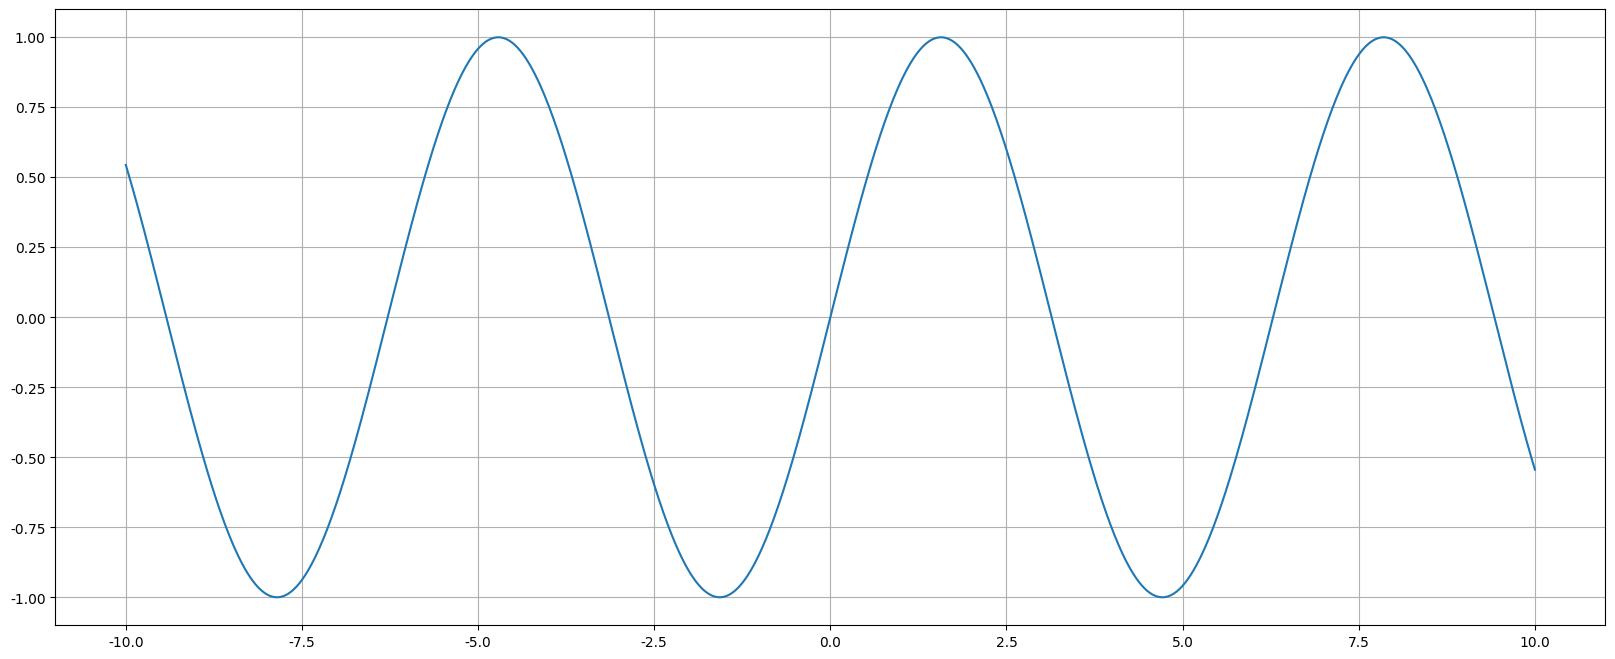

This figure's Python source:
import numpy as np
import matplotlib.pyplot as plt
import random
from pylab import mpl

# 设置显示中文字体
# 字体需要额外下载安装，另外配置后需要去家目录cache清除缓存
mpl.rcParams["font.sans-serif"] = ["SimHei"]
# 设置正常显示符号
mpl.rcParams["axes.unicode_minus"] = False
def main():
    # 0.准备数据
    x = np.linspace(-10, 10, 1000)
    y = np.sin(x)

    # 1.创建画布
    plt.figure(figsize=(20, 8), dpi=100)

    # 2.绘制函数图像
    plt.plot(x, y)
    # 2.1 添加网格显示
    plt.grid()

    # 3.显示图像
    plt.show()


if __name__ == '__main__':
    main()